Labelled photos from "data_v2", an image-classification folder in MikuFg/RTL-SDR_core. The possible labels are: airplane, bird, drone, helicopter.

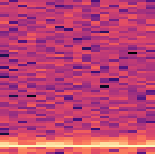
Label: bird

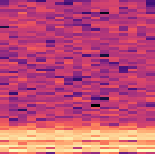
Label: drone

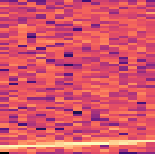
Label: airplane

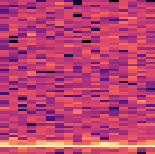
Label: bird

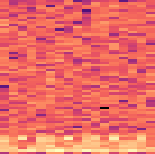
Label: helicopter

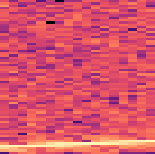
Label: airplane
